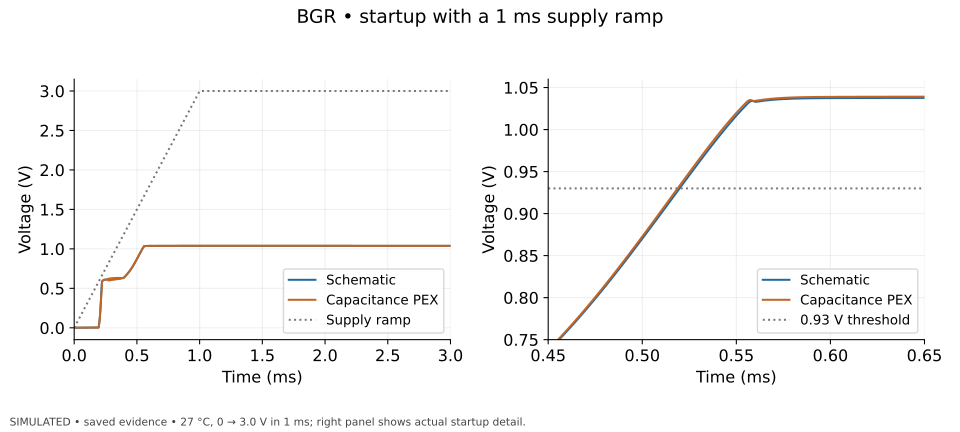

Source data for this figure (header and first rows):
model, time_s, vref_V, iptat_A, pbias_V, vdd_V
Schematic, 2e-08, 0.001094, -4.81016104e-06, 0.0808, 6e-05
Schematic, 2.00053771e-08, 0.001094, -4.07192125e-06, 0.08083, 6.00161313e-05
Schematic, 2.00161313e-08, 0.001094, -3.61763091e-06, 0.08088, 6.00483939e-05
Schematic, 2.00376397e-08, 0.001094, -3.65956492e-06, 0.08096, 6.01129191e-05
Schematic, 2.00806565e-08, 0.001093, -3.54135659e-06, 0.08113, 6.02419696e-05
Schematic, 2.01527985e-08, 0.001091, -3.63415271e-06, 0.08142, 6.04583956e-05
Schematic, 2.02970825e-08, 0.001089, -3.55101015e-06, 0.08198, 6.08912475e-05
Schematic, 2.05856504e-08, 0.001083, -3.63778989e-06, 0.08309, 6.17569513e-05
Schematic, 2.11627863e-08, 0.001073, -3.56809707e-06, 0.08521, 6.34883589e-05
Schematic, 2.2317058e-08, 0.001052, -3.67449267e-06, 0.08913, 6.69511741e-05
Schematic, 2.41220725e-08, 0.001021, -3.64242031e-06, 0.09452, 7.23662174e-05
Schematic, 2.58063201e-08, 0.0009947, -3.76873602e-06, 0.09889, 7.74189603e-05
Schematic, 2.77738729e-08, 0.0009655, -3.74566432e-06, 0.1034, 8.33216187e-05
Schematic, 2.97138343e-08, 0.0009389, -3.87748804e-06, 0.1072, 8.91415028e-05
Schematic, 3.21435165e-08, 0.0009086, -3.86280363e-06, 0.1115, 9.64305494e-05
Schematic, 3.47585982e-08, 0.0008795, -4.00397618e-06, 0.1154, 0.0001043
Schematic, 3.80775211e-08, 0.0008473, -3.99861473e-06, 0.1197, 0.0001142
Schematic, 4.1892725e-08, 0.0008161, -4.14893295e-06, 0.1237, 0.0001257
Schematic, 4.68181617e-08, 0.0007833, -4.15026554e-06, 0.1279, 0.0001405
Schematic, 5.26356535e-08, 0.0007534, -4.3018709e-06, 0.1317, 0.0001579
Schematic, 5.97428297e-08, 0.0007266, -4.29283044e-06, 0.1351, 0.0001792
Schematic, 6.78262467e-08, 0.0007055, -4.42491546e-06, 0.1377, 0.0002035
Schematic, 7.72487644e-08, 0.0006895, -4.39006963e-06, 0.1397, 0.0002317
Schematic, 8.78630683e-08, 0.0006785, -4.49654068e-06, 0.141, 0.0002636
Schematic, 9.99608912e-08, 0.0006714, -4.43844296e-06, 0.1419, 0.0002999
Schematic, 1.14657675e-07, 0.0006669, -4.52711406e-06, 0.1425, 0.000344
Schematic, 1.31793971e-07, 0.0006647, -4.45566411e-06, 0.1428, 0.0003954
Schematic, 1.54644694e-07, 0.0006637, -4.53456535e-06, 0.143, 0.0004639
Schematic, 1.8253047e-07, 0.0006635, -4.4569302e-06, 0.1431, 0.0005476
Schematic, 2.26138963e-07, 0.0006638, -4.53145103e-06, 0.1432, 0.0006784
Schematic, 2.8575544e-07, 0.0006644, -4.45078015e-06, 0.1433, 0.0008573
Schematic, 4.04988396e-07, 0.0006655, -4.52030215e-06, 0.1436, 0.001215
Schematic, 5.6644063e-07, 0.0006669, -4.43329346e-06, 0.1439, 0.001699
Schematic, 7.85738959e-07, 0.0006689, -4.49659041e-06, 0.1443, 0.002357
Schematic, 1.09795276e-06, 0.0006718, -4.40027074e-06, 0.1449, 0.003294
Schematic, 1.54897638e-06, 0.0006759, -4.44939723e-06, 0.1457, 0.004647
Schematic, 2e-06, 0.00068, -4.34475038e-06, 0.1466, 0.006
Schematic, 2.09020472e-06, 0.0006808, -4.37769157e-06, 0.1467, 0.006271
Schematic, 2.27061417e-06, 0.0006824, -4.36666324e-06, 0.1471, 0.006812
Schematic, 2.63143307e-06, 0.0006857, -4.34466348e-06, 0.1478, 0.007894
Schematic, 3.35307086e-06, 0.0006923, -4.30093342e-06, 0.1491, 0.01006
Schematic, 4.79634644e-06, 0.0007054, -4.21451446e-06, 0.1519, 0.01439
Schematic, 6.79634644e-06, 0.0007234, -4.09701206e-06, 0.1557, 0.02039
Schematic, 8.79634644e-06, 0.0007415, -3.98203663e-06, 0.1594, 0.02639
Schematic, 1.07963464e-05, 0.0007595, -3.86950745e-06, 0.1632, 0.03239
Schematic, 1.27963464e-05, 0.0007775, -3.75933756e-06, 0.167, 0.03839
Schematic, 1.47963464e-05, 0.0007954, -3.6514563e-06, 0.1707, 0.04439
Schematic, 1.67963464e-05, 0.0008133, -3.54578726e-06, 0.1745, 0.05039
Schematic, 1.87963464e-05, 0.0008312, -3.44227046e-06, 0.1782, 0.05639
Schematic, 2.07963464e-05, 0.000849, -3.34084016e-06, 0.182, 0.06239
Schematic, 2.27963464e-05, 0.0008668, -3.24144676e-06, 0.1857, 0.06839
Schematic, 2.47963464e-05, 0.0008846, -3.14403444e-06, 0.1895, 0.07439
Schematic, 2.67963464e-05, 0.0009024, -3.048563e-06, 0.1932, 0.08039
Schematic, 2.87963464e-05, 0.0009201, -2.9549854e-06, 0.1969, 0.08639
Schematic, 3.07963464e-05, 0.0009378, -2.8632695e-06, 0.2007, 0.09239
Schematic, 3.27963464e-05, 0.0009555, -2.77337563e-06, 0.2044, 0.09839
Schematic, 3.47963464e-05, 0.0009732, -2.68527834e-06, 0.2081, 0.1044
Schematic, 3.67963464e-05, 0.0009908, -2.59894398e-06, 0.2119, 0.1104
Schematic, 3.87963464e-05, 0.001008, -2.51435244e-06, 0.2156, 0.1164
Schematic, 4.07963464e-05, 0.001026, -2.43147483e-06, 0.2193, 0.1224
... 8,500 more rows
